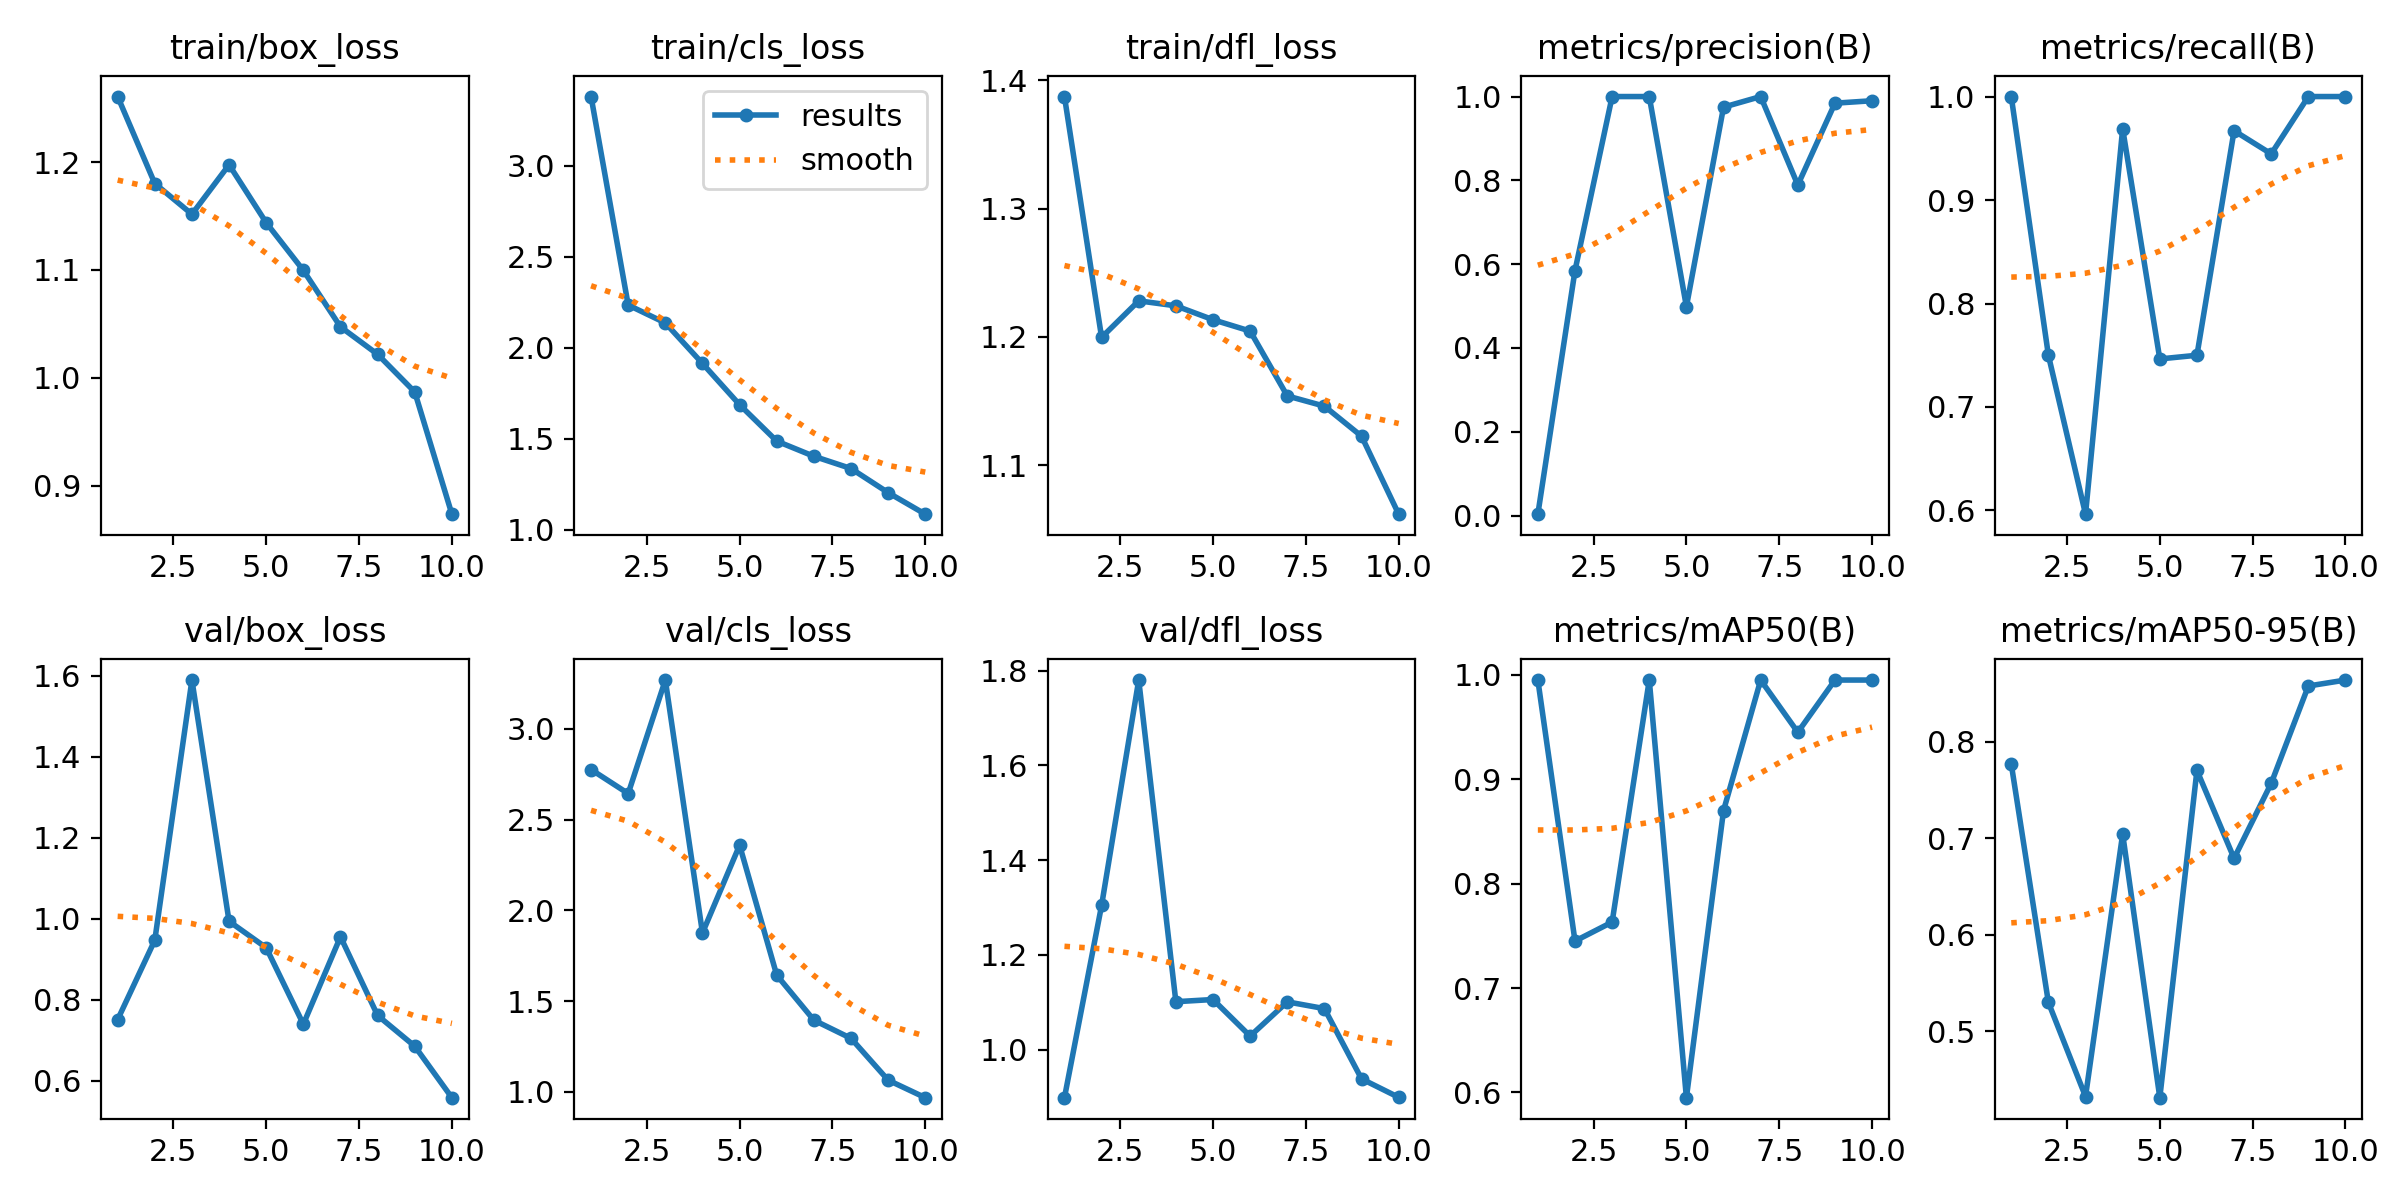

The data file committed next to this chart (first rows):
epoch, time, train/box_loss, train/cls_loss, train/dfl_loss, metrics/precision(B), metrics/recall(B), metrics/mAP50(B), metrics/mAP50-95(B), val/box_loss, val/cls_loss, val/dfl_loss, lr/pg0, lr/pg1, lr/pg2
1, 113.2, 1.261, 3.38, 1.387, 0.00333, 1, 0.995, 0.7772, 0.7512, 2.776, 0.8984, 0.00044, 0.00044, 0.00044
2, 217.1, 1.18, 2.235, 1.2, 0.5846, 0.75, 0.745, 0.53, 0.9471, 2.643, 1.304, 0.0008109, 0.0008109, 0.0008109
3, 312.5, 1.152, 2.136, 1.228, 1, 0.5964, 0.7632, 0.4325, 1.589, 3.269, 1.78, 0.001091, 0.001091, 0.001091
4, 438.6, 1.197, 1.914, 1.224, 1, 0.9689, 0.995, 0.7047, 0.9939, 1.875, 1.101, 0.001279, 0.001279, 0.001279
5, 543.5, 1.144, 1.687, 1.213, 0.4986, 0.7464, 0.595, 0.4313, 0.9286, 2.359, 1.106, 0.001208, 0.001208, 0.001208
6, 648.5, 1.1, 1.488, 1.205, 0.9747, 0.75, 0.87, 0.7705, 0.7399, 1.643, 1.028, 0.00101, 0.00101, 0.00101
7, 757, 1.047, 1.404, 1.154, 1, 0.967, 0.995, 0.6794, 0.9556, 1.395, 1.101, 0.000812, 0.000812, 0.000812
8, 859.9, 1.022, 1.337, 1.146, 0.7889, 0.9446, 0.945, 0.7572, 0.7615, 1.294, 1.086, 0.000614, 0.000614, 0.000614
9, 965.8, 0.9868, 1.204, 1.123, 0.9842, 1, 0.995, 0.858, 0.6856, 1.064, 0.9381, 0.000416, 0.000416, 0.000416
10, 1074, 0.8735, 1.086, 1.062, 0.99, 1, 0.995, 0.8642, 0.5585, 0.9673, 0.8991, 0.000218, 0.000218, 0.000218
